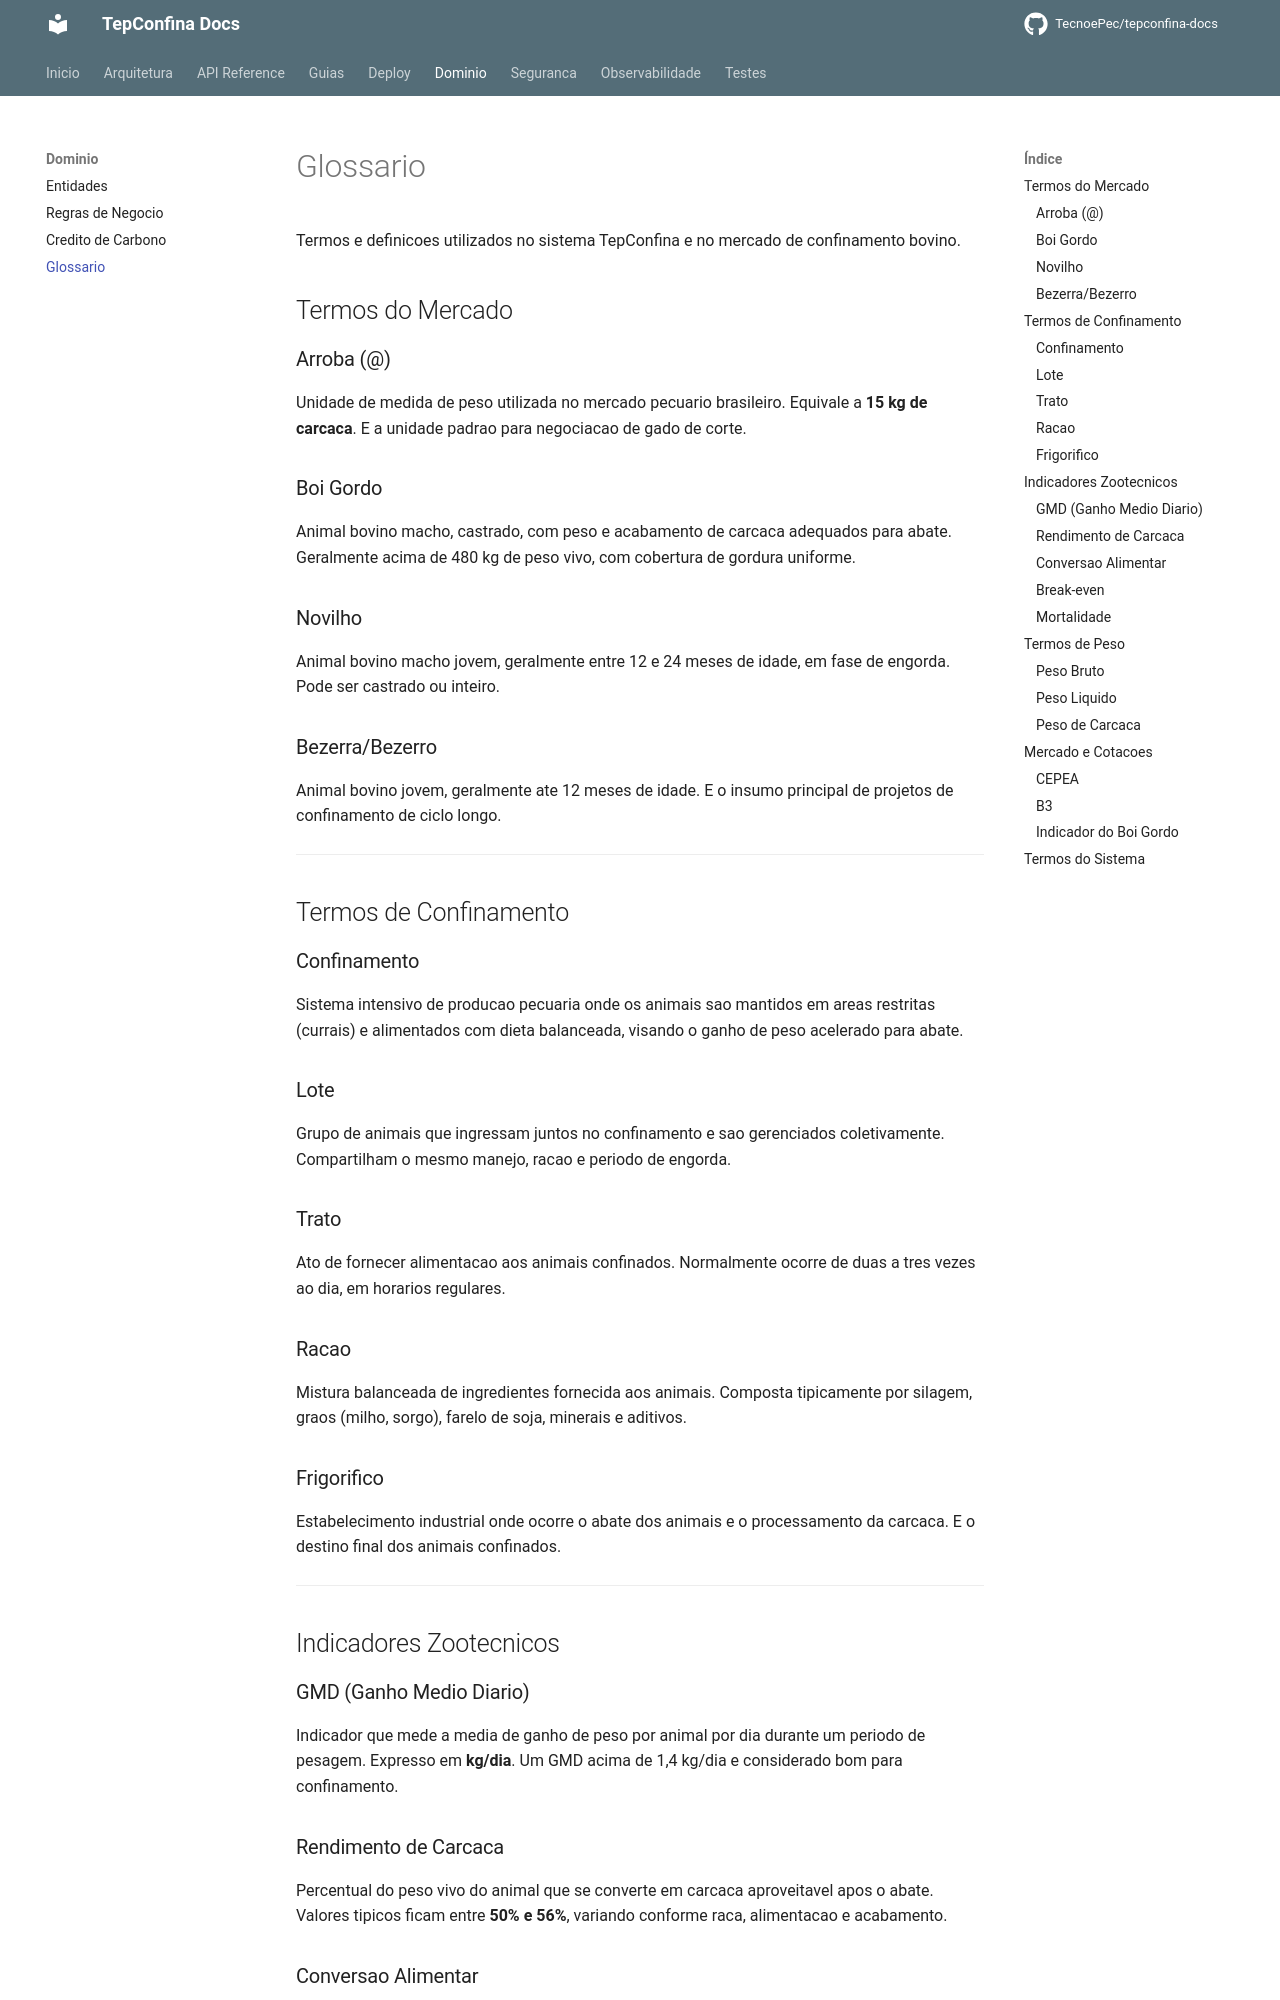

repository: TecnoePec/tepconfina-docs · page: dominio/glossario/index.html · generator: mkdocs

# Glossario

Termos e definicoes utilizados no sistema TepConfina e no mercado de confinamento bovino.

## Termos do Mercado

### Arroba (@)

Unidade de medida de peso utilizada no mercado pecuario brasileiro. Equivale a **15 kg de carcaca**. E a unidade padrao para negociacao de gado de corte.

### Boi Gordo

Animal bovino macho, castrado, com peso e acabamento de carcaca adequados para abate. Geralmente acima de 480 kg de peso vivo, com cobertura de gordura uniforme.

### Novilho

Animal bovino macho jovem, geralmente entre 12 e 24 meses de idade, em fase de engorda. Pode ser castrado ou inteiro.

### Bezerra/Bezerro

Animal bovino jovem, geralmente ate 12 meses de idade. E o insumo principal de projetos de confinamento de ciclo longo.

---

## Termos de Confinamento

### Confinamento

Sistema intensivo de producao pecuaria onde os animais sao mantidos em areas restritas (currais) e alimentados com dieta balanceada, visando o ganho de peso acelerado para abate.

### Lote

Grupo de animais que ingressam juntos no confinamento e sao gerenciados coletivamente. Compartilham o mesmo manejo, racao e periodo de engorda.

### Trato

Ato de fornecer alimentacao aos animais confinados. Normalmente ocorre de duas a tres vezes ao dia, em horarios regulares.

### Racao

Mistura balanceada de ingredientes fornecida aos animais. Composta tipicamente por silagem, graos (milho, sorgo), farelo de soja, minerais e aditivos.

### Frigorifico

Estabelecimento industrial onde ocorre o abate dos animais e o processamento da carcaca. E o destino final dos animais confinados.

---

## Indicadores Zootecnicos

### GMD (Ganho Medio Diario)

Indicador que mede a media de ganho de peso por animal por dia durante um periodo de pesagem. Expresso em **kg/dia**. Um GMD acima de 1,4 kg/dia e considerado bom para confinamento.

### Rendimento de Carcaca

Percentual do peso vivo do animal que se converte em carcaca aproveitavel apos o abate. Valores tipicos ficam entre **50% e 56%**, variando conforme raca, alimentacao e acabamento.

### Conversao Alimentar

Relacao entre a quantidade de racao consumida e o ganho de peso obtido. Expressa como uma razao (ex: 6:1). Quanto menor, mais eficiente e a conversao.
